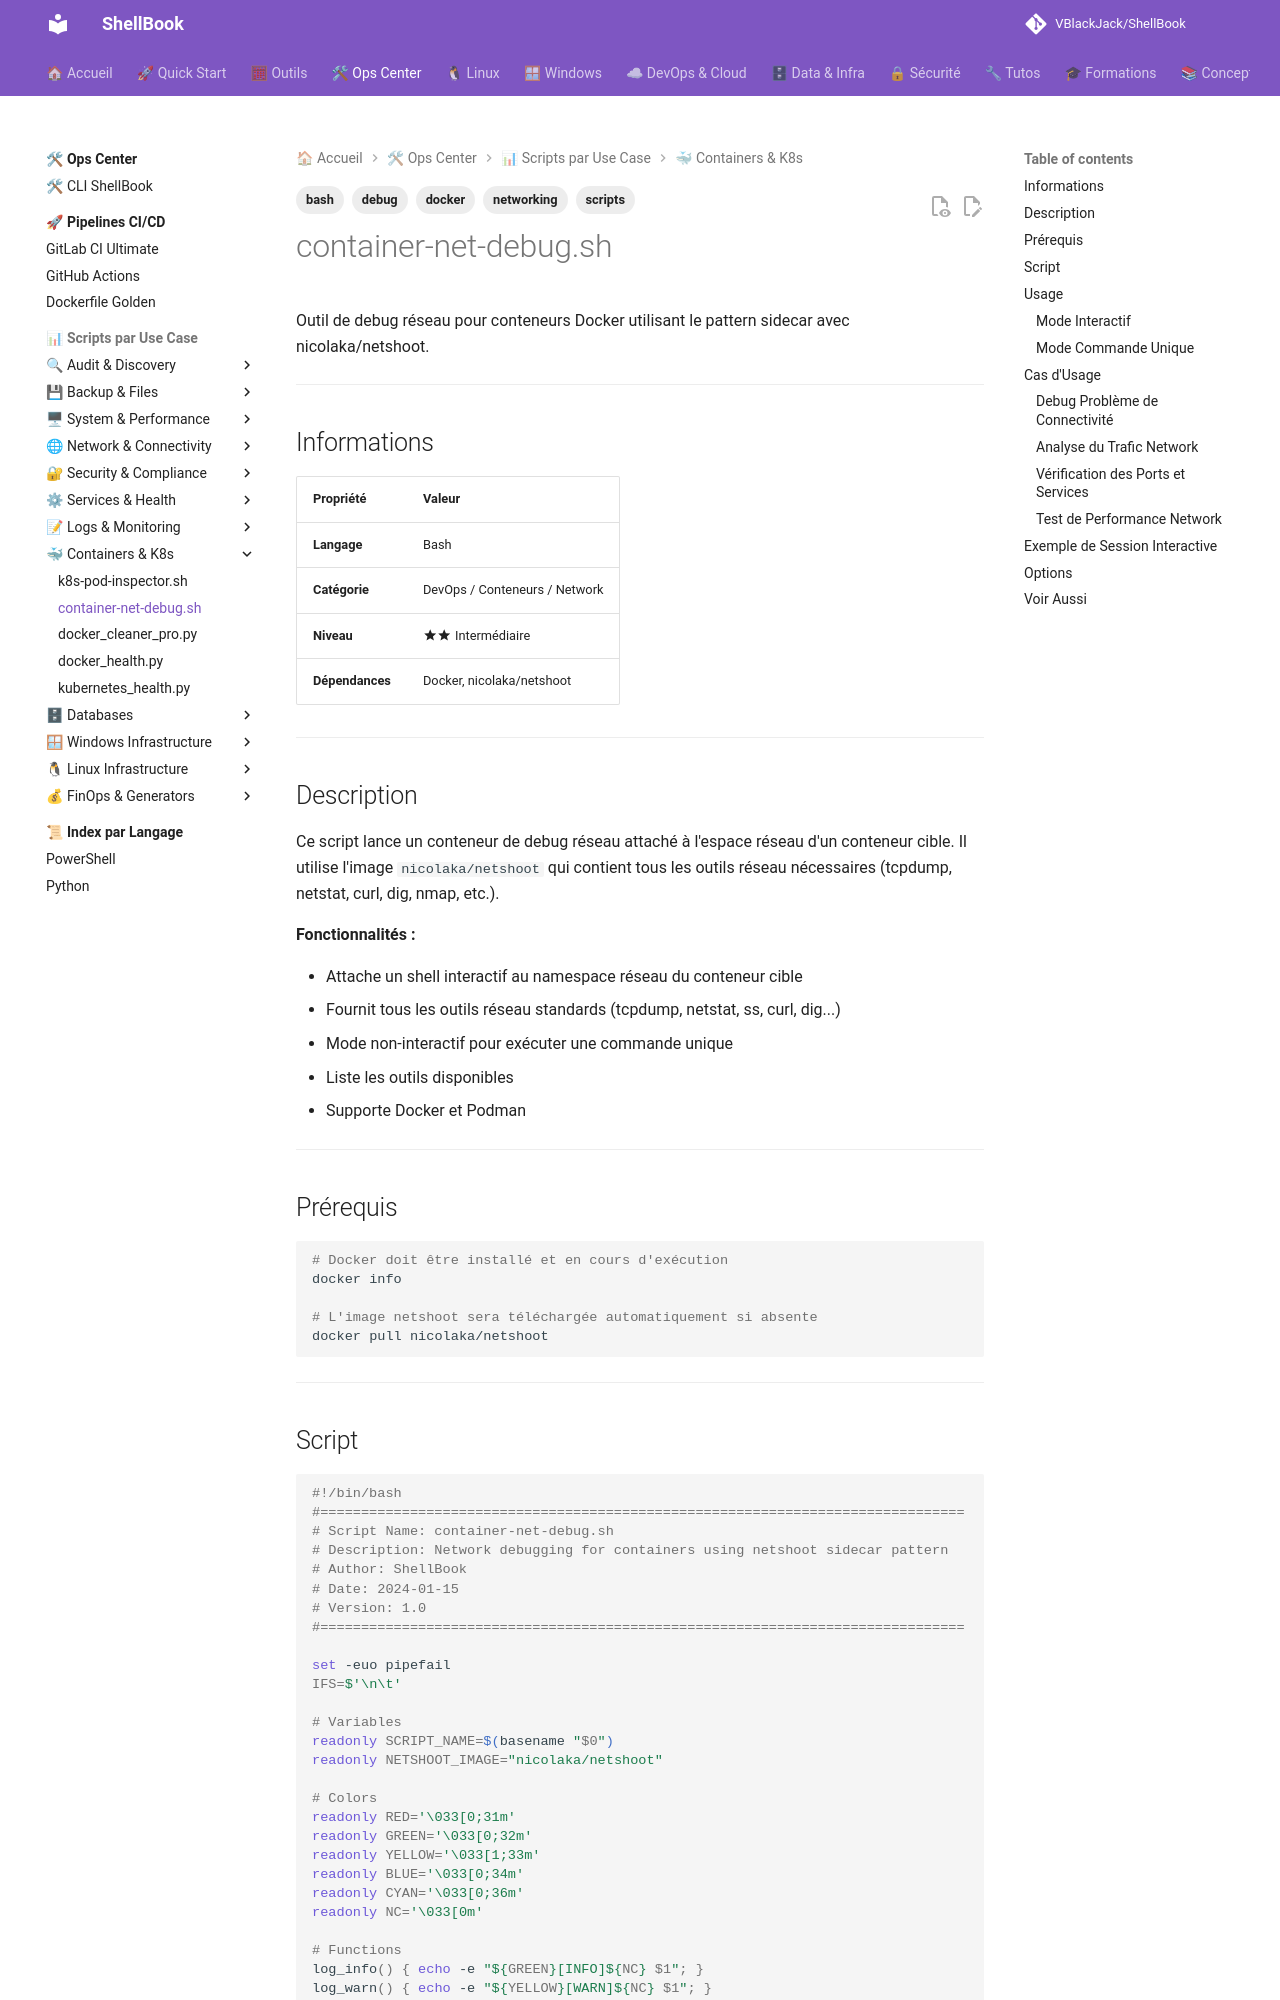

repository: VBlackJack/ShellBook · page: scripts/bash/container-net-debug/index.html · generator: mkdocs

---
tags:
  - scripts
  - bash
  - docker
  - networking
  - debug
---

# container-net-debug.sh

Outil de debug réseau pour conteneurs Docker utilisant le pattern sidecar avec nicolaka/netshoot.

---

## Informations

| Propriété | Valeur |
|-----------|--------|
| **Langage** | Bash |
| **Catégorie** | DevOps / Conteneurs / Network |
| **Niveau** | :material-star::material-star: Intermédiaire |
| **Dépendances** | Docker, nicolaka/netshoot |

---

## Description

Ce script lance un conteneur de debug réseau attaché à l'espace réseau d'un conteneur cible. Il utilise l'image `nicolaka/netshoot` qui contient tous les outils réseau nécessaires (tcpdump, netstat, curl, dig, nmap, etc.).

**Fonctionnalités :**

- Attache un shell interactif au namespace réseau du conteneur cible
- Fournit tous les outils réseau standards (tcpdump, netstat, ss, curl, dig...)
- Mode non-interactif pour exécuter une commande unique
- Liste les outils disponibles
- Supporte Docker et Podman

---

## Prérequis

```bash
# Docker doit être installé et en cours d'exécution
docker info

# L'image netshoot sera téléchargée automatiquement si absente
docker pull nicolaka/netshoot
```

---
